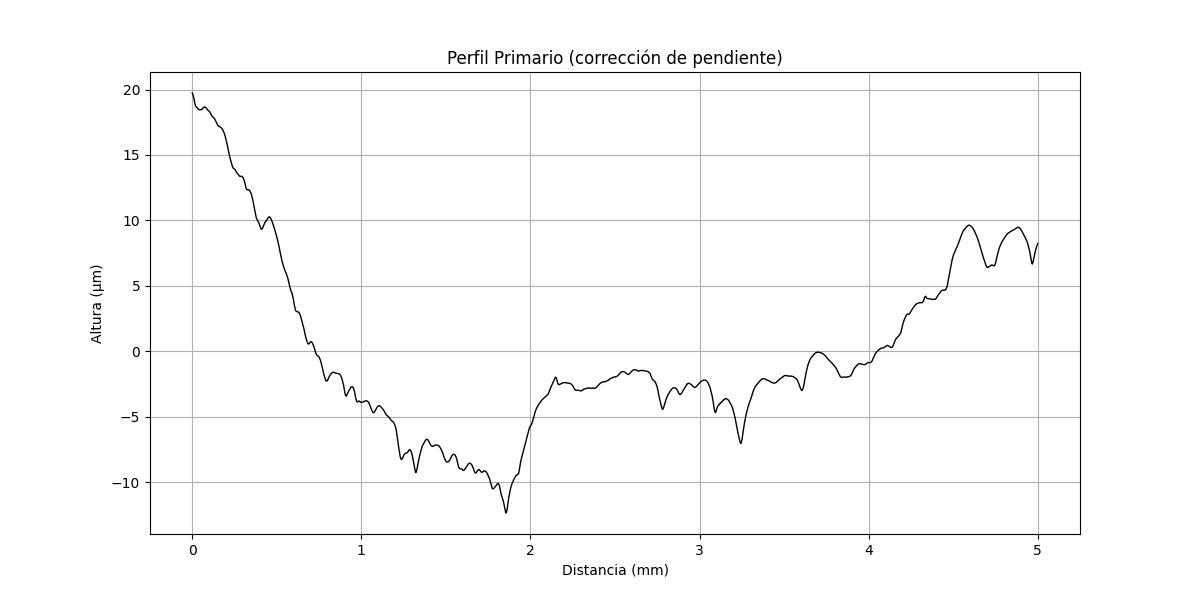

The table this chart was drawn from, first rows:
x (mm), altura (µm)
0.000000000, 19.74
0.0002035, 19.73
0.0004069, 19.72
0.0006104, 19.72
0.0008138, 19.72
0.001017, 19.71
0.001221, 19.7
0.001424, 19.7
0.001628, 19.69
0.001831, 19.68
0.002034, 19.67
0.002238, 19.67
0.002441, 19.66
0.002645, 19.65
0.002848, 19.65
0.003052, 19.64
0.003255, 19.63
0.003459, 19.63
0.003662, 19.62
0.003866, 19.61
0.004069, 19.6
0.004273, 19.6
0.004476, 19.58
0.004679, 19.58
0.004883, 19.57
0.005086, 19.55
0.00529, 19.55
0.005493, 19.54
0.005697, 19.53
0.0059, 19.52
0.006104, 19.51
0.006307, 19.5
0.00651, 19.49
0.006714, 19.48
0.006917, 19.47
0.007121, 19.45
0.007324, 19.45
0.007528, 19.44
0.007731, 19.42
0.007935, 19.41
0.008138, 19.4
0.008341, 19.39
0.008545, 19.37
0.008748, 19.36
0.008952, 19.35
0.009155, 19.34
0.009359, 19.33
0.009562, 19.32
0.009766, 19.3
0.009969, 19.29
0.01017, 19.28
0.01038, 19.27
0.01058, 19.25
0.01078, 19.24
0.01099, 19.23
0.01119, 19.21
0.01139, 19.2
0.0116, 19.19
0.0118, 19.17
0.012, 19.16
... 24,517 more rows
